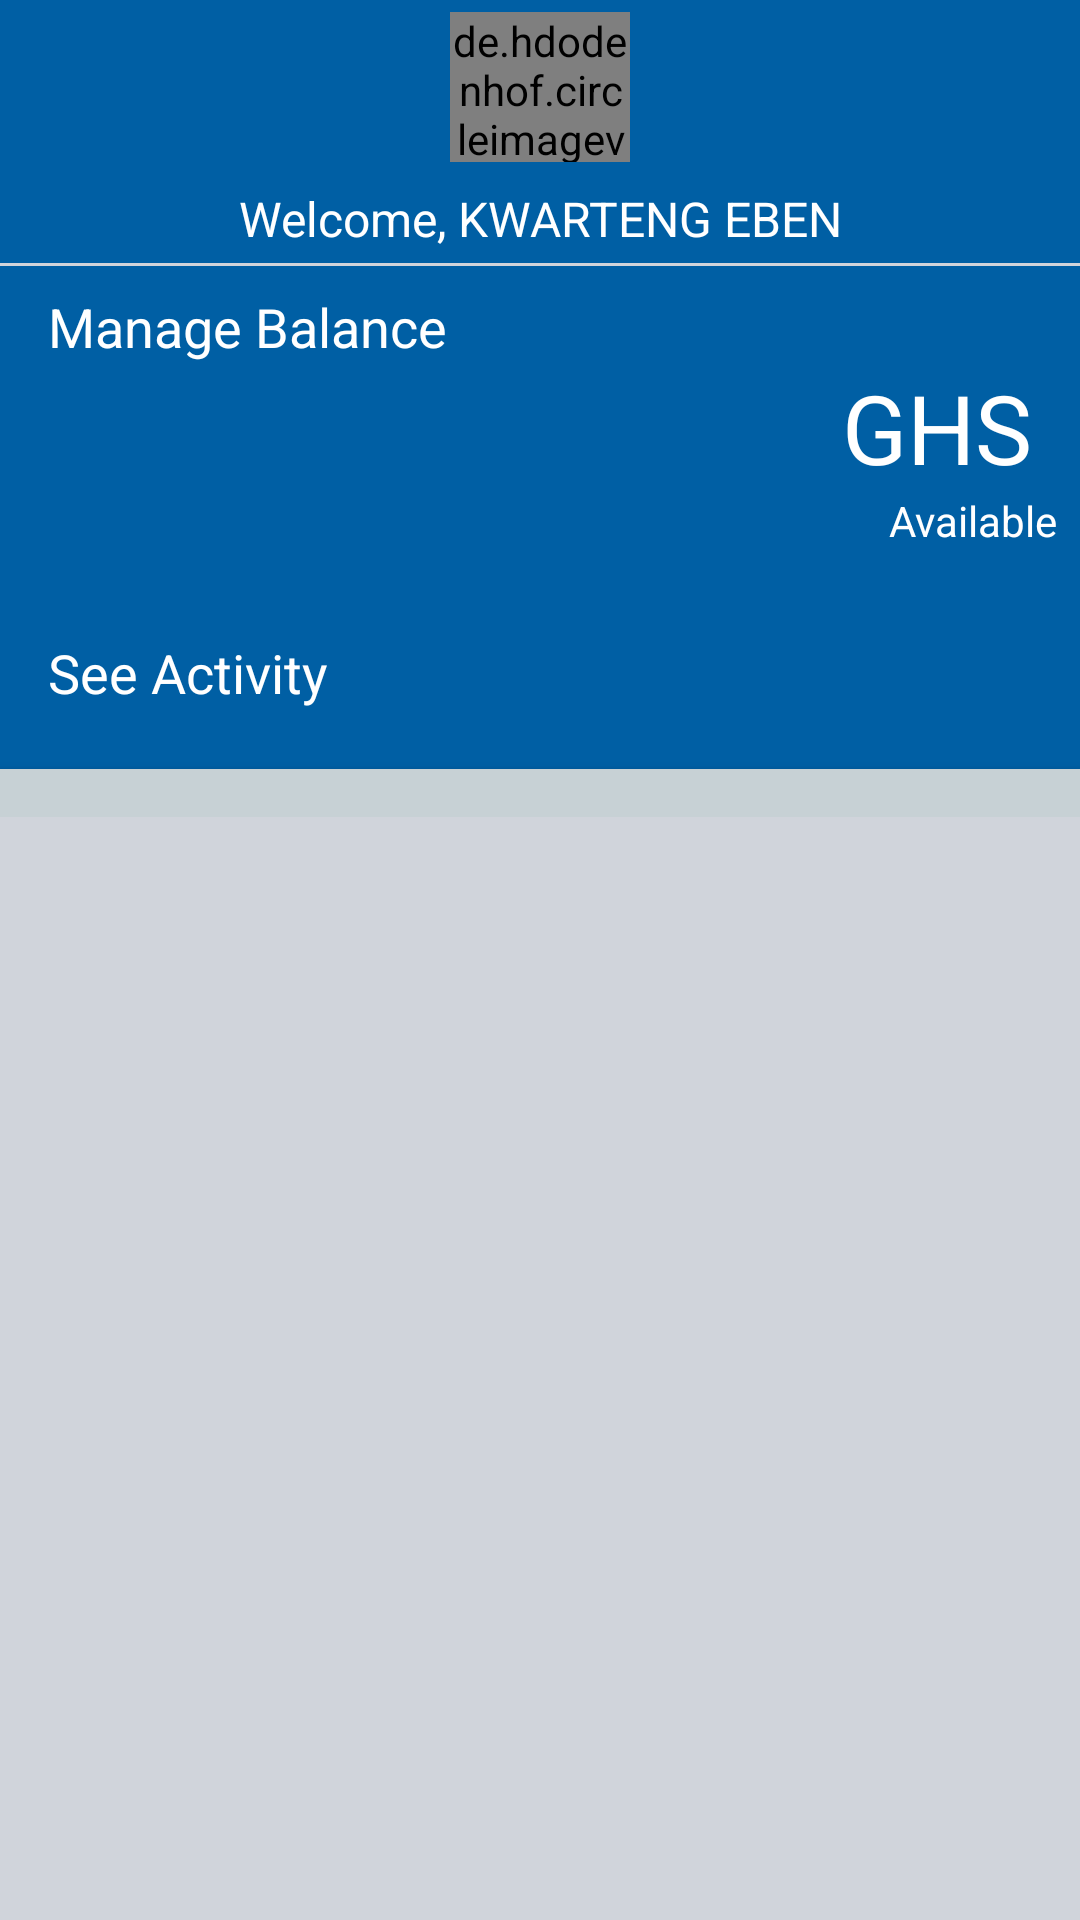

Layout XML and referenced resources for this Android screen:
<!-- AndroidManifest.xml: application theme AppThemeNoBar -->
<!-- res/layout/home_page.xml -->
<?xml version="1.0" encoding="utf-8"?>
<LinearLayout xmlns:android="http://schemas.android.com/apk/res/android"
    xmlns:app="http://schemas.android.com/apk/res-auto"
    android:layout_width="match_parent"
    android:layout_height="match_parent"
    android:background="#d0d4db"
    android:orientation="vertical">

    <LinearLayout

        android:layout_width="match_parent"
        android:layout_height="wrap_content"
        android:background="@color/colorPrimary"
        android:orientation="vertical">

        <androidx.appcompat.widget.Toolbar
            android:id="@+id/agent_toolbar"
            android:layout_width="match_parent"
            android:layout_height="wrap_content"
            android:visibility="gone"
            android:background="@color/colorPrimary"/>

            <androidx.appcompat.widget.LinearLayoutCompat
                android:layout_width="match_parent"
                android:layout_height="wrap_content"
                android:padding="4dp">

                <androidx.appcompat.widget.LinearLayoutCompat
                    android:layout_width="match_parent"
                    android:layout_height="wrap_content"
                    android:layout_weight="1"
                    android:gravity="center_horizontal"
                    android:orientation="vertical">

                    <de.hdodenhof.circleimageview.CircleImageView
                        android:layout_width="60dp"
                        android:layout_height="50dp"
                        android:layout_weight="2"
                        android:src="@drawable/avatar_contact_large"
                        app:civ_border_color="#fff"
                        app:civ_border_width="1dp" />

                    <androidx.appcompat.widget.AppCompatTextView
                        android:id="@+id/agent_balance"
                        android:layout_width="match_parent"
                        android:layout_height="wrap_content"
                        android:layout_marginTop="8dp"
                        android:gravity="center_horizontal"
                        android:text="6499"
                        android:textColor="#fff"
                        android:textSize="16sp"
                        android:visibility="gone" />

                    <androidx.appcompat.widget.AppCompatTextView
                        android:id="@+id/agent_name"
                        android:layout_width="match_parent"
                        android:layout_height="wrap_content"
                        android:layout_marginTop="8dp"
                        android:gravity="center_horizontal"
                        android:textColor="#fff"
                        android:text="Welcome, KWARTENG EBEN"
                        android:textSize="16sp" />
                </androidx.appcompat.widget.LinearLayoutCompat>











            </androidx.appcompat.widget.LinearLayoutCompat>

        </LinearLayout>

        <androidx.core.widget.NestedScrollView
            android:layout_width="match_parent"
            android:layout_height="match_parent">

            <FrameLayout
                android:id="@+id/layout_frame"
                android:layout_width="match_parent"
                android:layout_height="match_parent">

                <LinearLayout
                    android:layout_width="match_parent"
                    android:layout_height="match_parent"
                    android:orientation="vertical">

                    <View
                        android:layout_width="match_parent"
                        android:layout_height="1dp"
                        android:background="@drawable/gradient_line" />

                    <include layout="@layout/manage_balance" />


                    




                    <include layout="@layout/bills" />
                </LinearLayout>
            </FrameLayout>
        </androidx.core.widget.NestedScrollView>
    </LinearLayout>
<!-- res/layout/manage_balance.xml (included above) -->
<?xml version="1.0" encoding="utf-8"?>
<LinearLayout xmlns:android="http://schemas.android.com/apk/res/android"
    android:layout_width="match_parent"
    android:layout_height="wrap_content"
    android:background="@color/colorPrimary"
    android:orientation="vertical">

    <LinearLayout
        android:id="@+id/agent_balance_request"
        android:layout_width="match_parent"
        android:layout_height="wrap_content"
        android:background="?selectableItemBackground"
        android:clickable="true"
        android:orientation="vertical"
        android:paddingTop="8dp">

        <androidx.appcompat.widget.AppCompatTextView
            android:layout_width="match_parent"
            android:layout_height="wrap_content"
            android:clickable="false"
            android:paddingLeft="16dp"
            android:text="Manage Balance"
            android:textColor="#fff"
            android:textSize="18dp" />


        <androidx.appcompat.widget.LinearLayoutCompat
            android:layout_width="match_parent"
            android:layout_height="wrap_content"
            android:clickable="false"
            android:gravity="right"
            android:orientation="horizontal">

            <androidx.appcompat.widget.LinearLayoutCompat
                android:layout_width="match_parent"
                android:layout_height="wrap_content"
                android:layout_weight="1"
                android:clickable="false"
                android:gravity="right"
                android:orientation="vertical"
                android:paddingBottom="8dp"
                android:paddingRight="8dp">

              <LinearLayout
                  android:gravity="right"
                  android:layout_width="match_parent"
                  android:layout_height="wrap_content"
                  android:orientation="horizontal">
                  <androidx.appcompat.widget.AppCompatTextView
                      android:layout_width="wrap_content"
                      android:layout_height="wrap_content"
                      android:clickable="false"
                      android:drawablePadding="16dp"
                      android:gravity="right"
                      android:textColor="#fff"
                      android:text="GHS "
                      android:textSize="32dp" />
                  <androidx.appcompat.widget.AppCompatTextView
                      android:id="@+id/agent_balance_value"
                      android:layout_width="wrap_content"
                      android:layout_height="wrap_content"
                      android:clickable="false"
                      android:drawablePadding="16dp"
                      android:gravity="right"
                      android:textColor="#fff"
                      android:textSize="32dp" />

              </LinearLayout>

                <androidx.appcompat.widget.AppCompatTextView
                    android:id="@+id/agent_balance_desc"
                    android:layout_width="match_parent"
                    android:layout_height="wrap_content"
                    android:clickable="false"
                    android:gravity="right"
                    android:text="Available"
                    android:textColor="#fff"
                    android:textSize="14dp" />

            </androidx.appcompat.widget.LinearLayoutCompat>


            <androidx.appcompat.widget.AppCompatImageView
                android:layout_width="wrap_content"
                android:layout_height="wrap_content"
                android:layout_gravity="center_vertical"
                android:src="@drawable/ic_chevron_right_white_24dp" />
        </androidx.appcompat.widget.LinearLayoutCompat>
    </LinearLayout>


    <View
        android:layout_width="match_parent"
        android:layout_height="1dp"
        android:background="@drawable/gradient_line" />


    <androidx.appcompat.widget.AppCompatTextView
        android:id="@+id/agent_activity"
        android:layout_width="match_parent"
        android:layout_height="wrap_content"
        android:background="?selectableItemBackground"
        android:clickable="true"
        android:drawableRight="@drawable/ic_chevron_right_white_24dp"
        android:paddingBottom="20dp"
        android:paddingLeft="16dp"
        android:paddingTop="20dp"
        android:text="See Activity"
        android:textColor="#fff"
        android:textSize="18dp" />


</LinearLayout>
<!-- res/layout/bank_and_vending.xml (included above) -->
<?xml version="1.0" encoding="utf-8"?>
<androidx.appcompat.widget.LinearLayoutCompat
    xmlns:android="http://schemas.android.com/apk/res/android"
    xmlns:app="http://schemas.android.com/apk/res-auto"
    android:layout_width="match_parent"
    android:layout_height="wrap_content"
    android:background="#c7d1d5"
    android:elevation="3dp"
    android:orientation="vertical"
    android:paddingBottom="16dp"
    android:paddingTop="16dp">












    <androidx.appcompat.widget.LinearLayoutCompat
        android:layout_width="match_parent"
        android:layout_height="wrap_content"
        android:orientation="horizontal">

        <androidx.appcompat.widget.LinearLayoutCompat
            android:layout_width="wrap_content"
            android:layout_height="wrap_content"
            android:layout_weight="1"
            android:orientation="vertical">

            <androidx.appcompat.widget.AppCompatImageButton
                android:id="@+id/bank_operations"
                android:layout_width="70dp"
                android:layout_height="70dp"
                android:layout_gravity="center_horizontal"
                android:background="@drawable/custom_btn"
                android:src="@drawable/money_transfer"
                android:tint="@color/white" />

            <androidx.appcompat.widget.AppCompatTextView
                android:layout_width="wrap_content"
                android:layout_height="wrap_content"
                android:layout_gravity="center_horizontal"
                android:layout_marginTop="16dp"
                android:gravity="center_horizontal"
                android:text="Bank Operations"
                android:fontFamily="sans-serif"
                android:textColor="#000000"
                app:textAllCaps="false" />
        </androidx.appcompat.widget.LinearLayoutCompat>

        <View
            android:layout_width="1dp"
            android:layout_height="match_parent"
            android:background="@drawable/gradient_line_vertical" />

        <androidx.appcompat.widget.LinearLayoutCompat
            android:layout_width="wrap_content"
            android:layout_height="wrap_content"
            android:layout_weight="1"
            android:paddingStart="4dp"
            android:orientation="vertical">

            <androidx.appcompat.widget.AppCompatImageButton
                android:id="@+id/deposit"
                android:layout_width="70dp"
                android:layout_height="70dp"
                android:layout_gravity="center_horizontal"
                android:background="@drawable/custom_btn"
                android:src="@drawable/vending"
                android:tint="@color/white" />

            <androidx.appcompat.widget.AppCompatTextView
                android:layout_width="wrap_content"
                android:layout_height="wrap_content"
                android:layout_gravity="center_horizontal"
                android:layout_marginTop="16dp"
                android:gravity="center_horizontal"
                android:text="Deposit"
                android:textColor="#000000"
                app:textAllCaps="false" />
        </androidx.appcompat.widget.LinearLayoutCompat>

        <View
            android:layout_width="1dp"
            android:layout_height="match_parent"
            android:background="@drawable/gradient_line_vertical" />

        <androidx.appcompat.widget.LinearLayoutCompat
            android:layout_width="wrap_content"
            android:layout_height="wrap_content"
            android:layout_weight="1"
            android:orientation="vertical">

            <androidx.appcompat.widget.AppCompatImageButton
                android:id="@+id/vending"
                android:layout_width="70dp"
                android:layout_height="70dp"
                android:layout_gravity="center_horizontal"
                android:background="@drawable/custom_btn"
                android:src="@drawable/vending"
                android:tint="@color/white" />

            <androidx.appcompat.widget.AppCompatTextView
                android:layout_width="wrap_content"
                android:layout_height="wrap_content"
                android:layout_gravity="center_horizontal"
                android:layout_marginTop="16dp"
                android:gravity="center_horizontal"
                android:text="Airtime Vending"
                android:textColor="#000000"
                app:textAllCaps="false" />
        </androidx.appcompat.widget.LinearLayoutCompat>
    </androidx.appcompat.widget.LinearLayoutCompat>
</androidx.appcompat.widget.LinearLayoutCompat>
<!-- res/layout/transfers_and_payments.xml (included above) -->
<?xml version="1.0" encoding="utf-8"?>
<androidx.appcompat.widget.LinearLayoutCompat
    xmlns:android="http://schemas.android.com/apk/res/android"
    xmlns:app="http://schemas.android.com/apk/res-auto"
    xmlns:tools="http://schemas.android.com/tools"
    android:layout_width="match_parent"
    android:layout_height="wrap_content"
    android:background="#c7d1d5"
    android:elevation="3dp"
    android:orientation="vertical"
    android:paddingBottom="16dp"
    android:paddingEnd="8dp"
    tools:ignore="RtlSymmetry">



    <androidx.appcompat.widget.LinearLayoutCompat
        android:layout_width="match_parent"
        android:layout_height="wrap_content"
        android:orientation="horizontal">

        <androidx.appcompat.widget.LinearLayoutCompat
            android:layout_width="wrap_content"
            android:layout_height="wrap_content"
            android:layout_weight="1"
            android:orientation="vertical">

            <androidx.appcompat.widget.AppCompatImageButton
                android:id="@+id/bank_operations"
                android:layout_width="70dp"
                android:layout_height="70dp"
                android:layout_gravity="center_horizontal"
                android:background="@drawable/custom_btn"
                android:src="@drawable/money_transfer"
                android:tint="@color/white" />

            <androidx.appcompat.widget.AppCompatTextView
                android:layout_width="wrap_content"
                android:layout_height="wrap_content"
                android:layout_gravity="center_horizontal"
                android:layout_marginTop="16dp"
                android:gravity="center_horizontal"
                android:text="Funds Transfer"
                android:fontFamily="sans-serif"
                android:textColor="#000000"
                app:textAllCaps="false" />
        </androidx.appcompat.widget.LinearLayoutCompat>

        <View
            android:layout_width="1dp"
            android:layout_height="match_parent"
            android:background="@drawable/gradient_line_vertical" />

        <androidx.appcompat.widget.LinearLayoutCompat
            android:layout_width="wrap_content"
            android:layout_height="wrap_content"
            android:layout_weight="1"
            android:paddingStart="4dp"
            android:orientation="vertical">

            <androidx.appcompat.widget.AppCompatImageButton
                android:id="@+id/deposit"
                android:layout_width="70dp"
                android:layout_height="70dp"
                android:layout_gravity="center_horizontal"
                android:background="@drawable/custom_btn"
                android:src="@drawable/vending"
                android:tint="@color/white" />

            <androidx.appcompat.widget.AppCompatTextView
                android:layout_width="wrap_content"
                android:layout_height="wrap_content"
                android:layout_gravity="center_horizontal"
                android:layout_marginTop="16dp"
                android:gravity="center_horizontal"
                android:text="Revenue Collections"
                android:textColor="#000000"
                app:textAllCaps="false" />
        </androidx.appcompat.widget.LinearLayoutCompat>

        <View
            android:layout_width="1dp"
            android:layout_height="match_parent"
            android:background="@drawable/gradient_line_vertical" />

        <androidx.appcompat.widget.LinearLayoutCompat
            android:layout_width="wrap_content"
            android:layout_height="wrap_content"
            android:layout_weight="1"
            android:orientation="vertical">

            <androidx.appcompat.widget.AppCompatImageButton
                android:id="@+id/vending"
                android:layout_width="70dp"
                android:layout_height="70dp"
                android:layout_gravity="center_horizontal"
                android:background="@drawable/custom_btn"
                android:src="@drawable/vending"
                android:tint="@color/white" />

            <androidx.appcompat.widget.AppCompatTextView
                android:layout_width="wrap_content"
                android:layout_height="wrap_content"
                android:layout_gravity="center_horizontal"
                android:layout_marginTop="16dp"
                android:gravity="center_horizontal"
                android:text="Pay Bills"
                android:textColor="#000000"
                app:textAllCaps="false" />
        </androidx.appcompat.widget.LinearLayoutCompat>
    </androidx.appcompat.widget.LinearLayoutCompat>
</androidx.appcompat.widget.LinearLayoutCompat>
<!-- res/layout/bills.xml (included above) -->
<?xml version="1.0" encoding="utf-8"?>
<androidx.appcompat.widget.LinearLayoutCompat xmlns:android="http://schemas.android.com/apk/res/android"
    xmlns:app="http://schemas.android.com/apk/res-auto"
    android:layout_width="match_parent"
    android:layout_height="match_parent"
    android:background="#c7d1d5"
    android:elevation="3dp"
    android:orientation="vertical"
    android:padding="8dp">












    <androidx.recyclerview.widget.RecyclerView
        android:id="@+id/bills"
        android:layout_width="match_parent"
        android:layout_height="match_parent"
        />
</androidx.appcompat.widget.LinearLayoutCompat>
<!-- resources referenced by this layout -->
<resources>
  <color name="colorPrimary">#005fa4</color>
  <color name="white">#FFFFFF</color>
  <style name="AppThemeNoBar" parent="Theme.MaterialComponents.Light.DarkActionBar">
          
          <item name="colorPrimary">@color/colorPrimary</item>
          <item name="colorPrimaryDark">@color/colorPrimary</item>
  
          <item name="colorControlNormal">#c5c5c5</item>
          <item name="colorControlActivated">@color/colorPrimary</item>
          <item name="colorControlHighlight">@color/colorPrimary</item>
  
      </style>
</resources>
